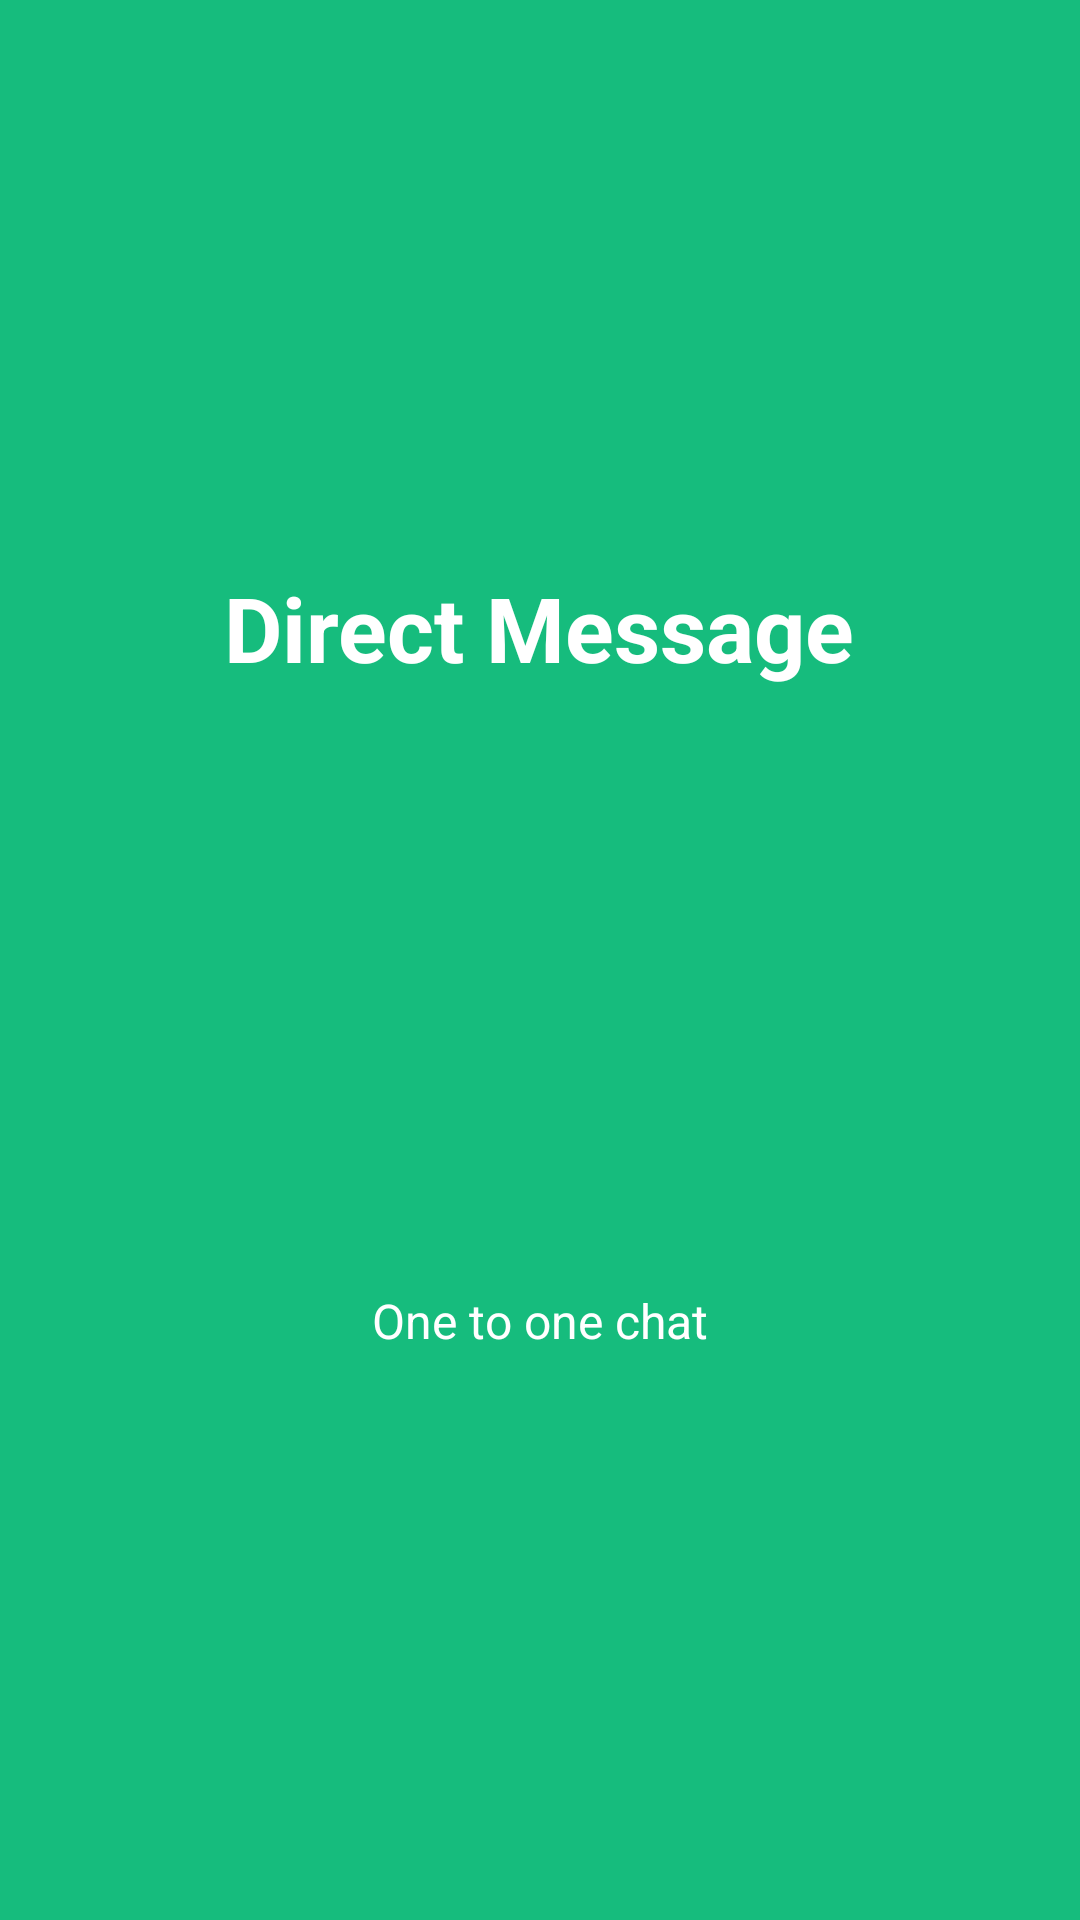

Reconstruct the res/layout file that produces this screen, plus the resources it refers to.
<!-- AndroidManifest.xml: application theme AppTheme -->
<!-- res/layout/slide_screen2.xml -->
<?xml version="1.0" encoding="utf-8"?>
<RelativeLayout
    xmlns:android="http://schemas.android.com/apk/res/android"
    android:layout_width="match_parent"
    android:layout_height="match_parent"
    android:background="@color/bg_slider_screen2">
    <LinearLayout
        android:layout_width="wrap_content"
        android:layout_height="wrap_content"
        android:layout_centerInParent="true"
        android:gravity="center_horizontal"
        android:orientation="vertical">
        <TextView
            android:layout_width="wrap_content"
            android:layout_height="wrap_content"
            android:text="@string/slide_2_title"
            android:textColor="@android:color/white"
            android:layout_marginBottom="@dimen/slide_title"
            android:textSize="@dimen/slide_title"
            android:textStyle="bold" />
        <ImageView
            android:layout_width="@dimen/img_width_height"
            android:layout_height="@dimen/img_width_height"
            android:src="@drawable/image_dm" />
        <TextView
            android:layout_width="wrap_content"
            android:layout_height="wrap_content"
            android:layout_marginTop="20dp"
            android:paddingLeft="@dimen/desc_padding"
            android:paddingRight="@dimen/desc_padding"
            android:text="@string/slide_2_desc"
            android:textAlignment="center"
            android:textColor="@android:color/white"
            android:textSize="@dimen/slide_desc" />
    </LinearLayout>
</RelativeLayout>
<!-- resources referenced by this layout -->
<resources>
  <color name="bg_slider_screen2">#16bc7d</color>
  <dimen name="desc_padding">40dp</dimen>
  <dimen name="img_width_height">150dp</dimen>
  <dimen name="slide_desc">16dp</dimen>
  <dimen name="slide_title">30dp</dimen>
  <string name="slide_2_desc">One to one chat </string>
  <string name="slide_2_title">Direct Message</string>
  <style name="AppTheme" parent="Theme.AppCompat.Light.DarkActionBar">
          
          <item name="colorPrimary">@color/white</item>
          <item name="colorPrimaryDark">@color/colorPrimaryDark</item>
          <item name="colorAccent">@color/colorAccent</item>
          <item name="android:actionMenuTextColor">@color/colorPrimaryDark</item>
          <item name="android:actionBarTabTextStyle">@color/white</item>
          <item name="android:windowBackground">@color/grey_100</item>
          <item name="android:actionBarStyle">@style/MyTheme.ActionBarStyle</item>
      </style>
  <color name="white">#FFFFFF</color>
  <color name="colorPrimaryDark">#33cccc</color>
  <color name="colorAccent">#FF4081</color>
  <color name="grey_100">#F5F5F5</color>
  <style name="MyTheme.ActionBarStyle" parent="@android:style/Widget.Holo.Light.ActionBar">
          <item name="android:titleTextStyle">@style/MyTheme.ActionBar.TitleTextStyle</item>
          <item name="android:textColor">@color/white</item>
      </style>
  <style name="MyTheme.ActionBar.TitleTextStyle" parent="@android:style/TextAppearance.Holo.Widget.ActionBar.Title">
          <item name="android:textColor">@color/white</item>
          <item name="android:textColorPrimary">@color/white</item>
      </style>
</resources>
